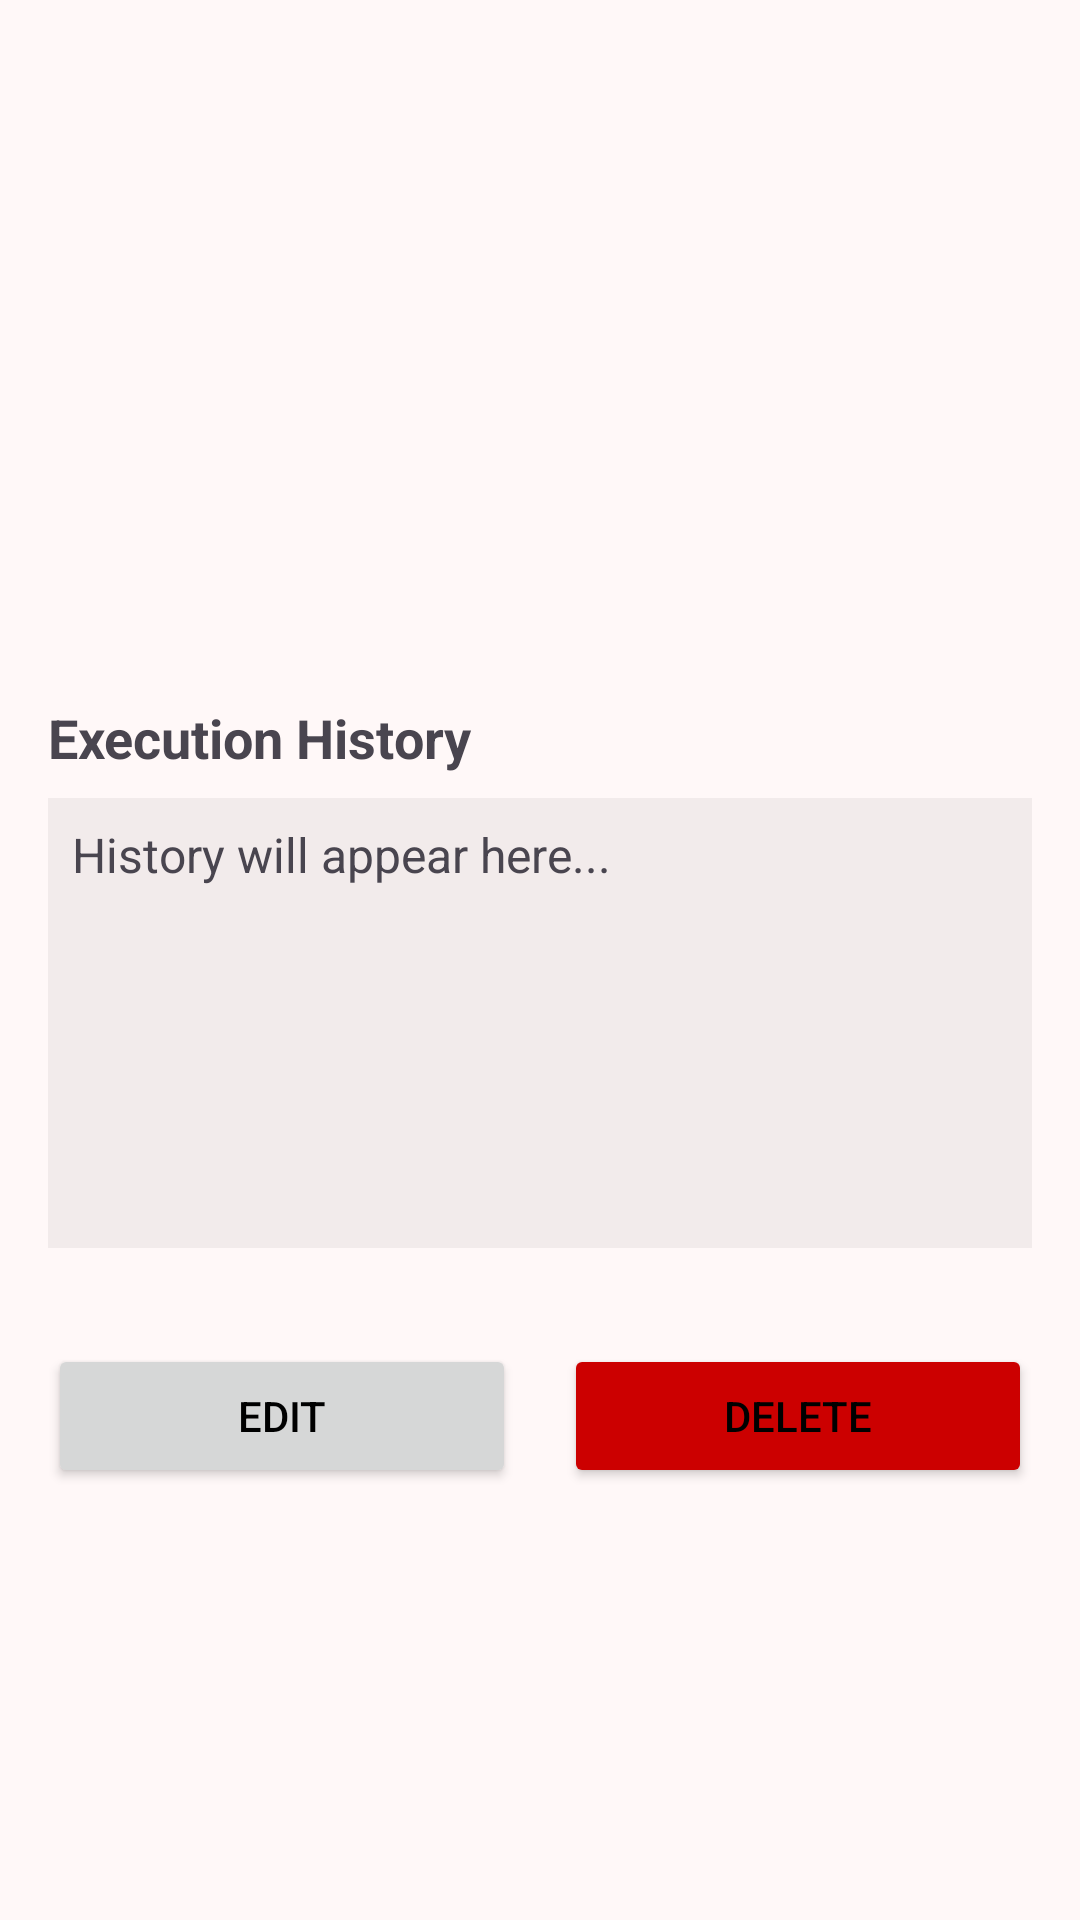

Write the Android layout XML for this screen, with the resource values it uses.
<!-- AndroidManifest.xml: application theme Theme.RoutineTracker -->
<!-- res/layout/fragment_routine_details.xml -->
<?xml version="1.0" encoding="utf-8"?>
<androidx.constraintlayout.widget.ConstraintLayout xmlns:android="http://schemas.android.com/apk/res/android"
    xmlns:app="http://schemas.android.com/apk/res-auto"
    android:layout_width="match_parent"
    android:layout_height="match_parent"
    android:padding="16dp">

    <TextView
        android:id="@+id/tvDetailName"
        android:layout_width="0dp"
        android:layout_height="wrap_content"
        android:textSize="24sp"
        android:textStyle="bold"
        app:layout_constraintTop_toTopOf="parent"
        app:layout_constraintStart_toStartOf="parent"
        app:layout_constraintEnd_toEndOf="parent" />

    <TextView
        android:id="@+id/tvDetailType"
        android:layout_width="0dp"
        android:layout_height="wrap_content"
        android:layout_marginTop="16dp"
        android:textSize="18sp"
        app:layout_constraintTop_toBottomOf="@id/tvDetailName"
        app:layout_constraintStart_toStartOf="parent"
        app:layout_constraintEnd_toEndOf="parent" />

    <TextView
        android:id="@+id/tvDetailTime"
        android:layout_width="0dp"
        android:layout_height="wrap_content"
        android:layout_marginTop="16dp"
        android:textSize="18sp"
        app:layout_constraintTop_toBottomOf="@id/tvDetailType"
        app:layout_constraintStart_toStartOf="parent"
        app:layout_constraintEnd_toEndOf="parent" />

    <TextView
        android:id="@+id/tvDetailDays"
        android:layout_width="0dp"
        android:layout_height="wrap_content"
        android:layout_marginTop="16dp"
        android:textSize="18sp"
        app:layout_constraintTop_toBottomOf="@id/tvDetailTime"
        app:layout_constraintStart_toStartOf="parent"
        app:layout_constraintEnd_toEndOf="parent" />

    <TextView
        android:id="@+id/tvDetailNotifications"
        android:layout_width="0dp"
        android:layout_height="wrap_content"
        android:layout_marginTop="16dp"
        android:textSize="18sp"
        app:layout_constraintTop_toBottomOf="@id/tvDetailDays"
        app:layout_constraintStart_toStartOf="parent"
        app:layout_constraintEnd_toEndOf="parent" />

    <TextView
        android:id="@+id/tvHistoryTitle"
        android:layout_width="0dp"
        android:layout_height="wrap_content"
        android:layout_marginTop="24dp"
        android:text="Execution History"
        android:textSize="18sp"
        android:textStyle="bold"
        app:layout_constraintTop_toBottomOf="@id/tvDetailNotifications"
        app:layout_constraintStart_toStartOf="parent"
        app:layout_constraintEnd_toEndOf="parent" />

    <ScrollView
        android:id="@+id/scrollHistory"
        android:layout_width="0dp"
        android:layout_height="150dp"
        android:layout_marginTop="8dp"
        android:background="#0D000000"
        android:padding="8dp"
        app:layout_constraintTop_toBottomOf="@id/tvHistoryTitle"
        app:layout_constraintStart_toStartOf="parent"
        app:layout_constraintEnd_toEndOf="parent">

        <TextView
            android:id="@+id/tvHistory"
            android:layout_width="match_parent"
            android:layout_height="wrap_content"
            android:textSize="16sp"
            android:text="History will appear here..." />
    </ScrollView>

    <Button
        android:id="@+id/btnEdit"
        android:layout_width="0dp"
        android:layout_height="wrap_content"
        android:layout_marginTop="32dp"
        android:layout_marginEnd="8dp"
        android:text="Edit"
        app:layout_constraintTop_toBottomOf="@id/scrollHistory"
        app:layout_constraintStart_toStartOf="parent"
        app:layout_constraintEnd_toStartOf="@id/btnDelete" />

    <Button
        android:id="@+id/btnDelete"
        android:layout_width="0dp"
        android:layout_height="wrap_content"
        android:layout_marginStart="8dp"
        android:text="Delete"
        android:backgroundTint="@android:color/holo_red_dark"
        app:layout_constraintTop_toTopOf="@id/btnEdit"
        app:layout_constraintStart_toEndOf="@id/btnEdit"
        app:layout_constraintEnd_toEndOf="parent" />

</androidx.constraintlayout.widget.ConstraintLayout>
<!-- resources referenced by this layout -->
<resources>
  <style name="Theme.RoutineTracker" parent="Base.Theme.RoutineTracker" />
  <style name="Base.Theme.RoutineTracker" parent="Theme.Material3.Light.NoActionBar">
  
          <item name="colorPrimary">@color/expressive_primary</item>
  
          <item name="android:windowBackground">@color/expressive_bg</item>
          <item name="android:colorBackground">@color/expressive_bg</item>
  
          <item name="android:textColorPrimary">@color/black</item>
  
          <item name="android:statusBarColor">@color/expressive_bg</item>
  
          <item name="android:windowLightStatusBar">true</item>
  
      </style>
  <color name="expressive_primary">#874B6D</color>
  <color name="expressive_bg">#FFF8F8</color>
  <color name="black">#FF000000</color>
</resources>
